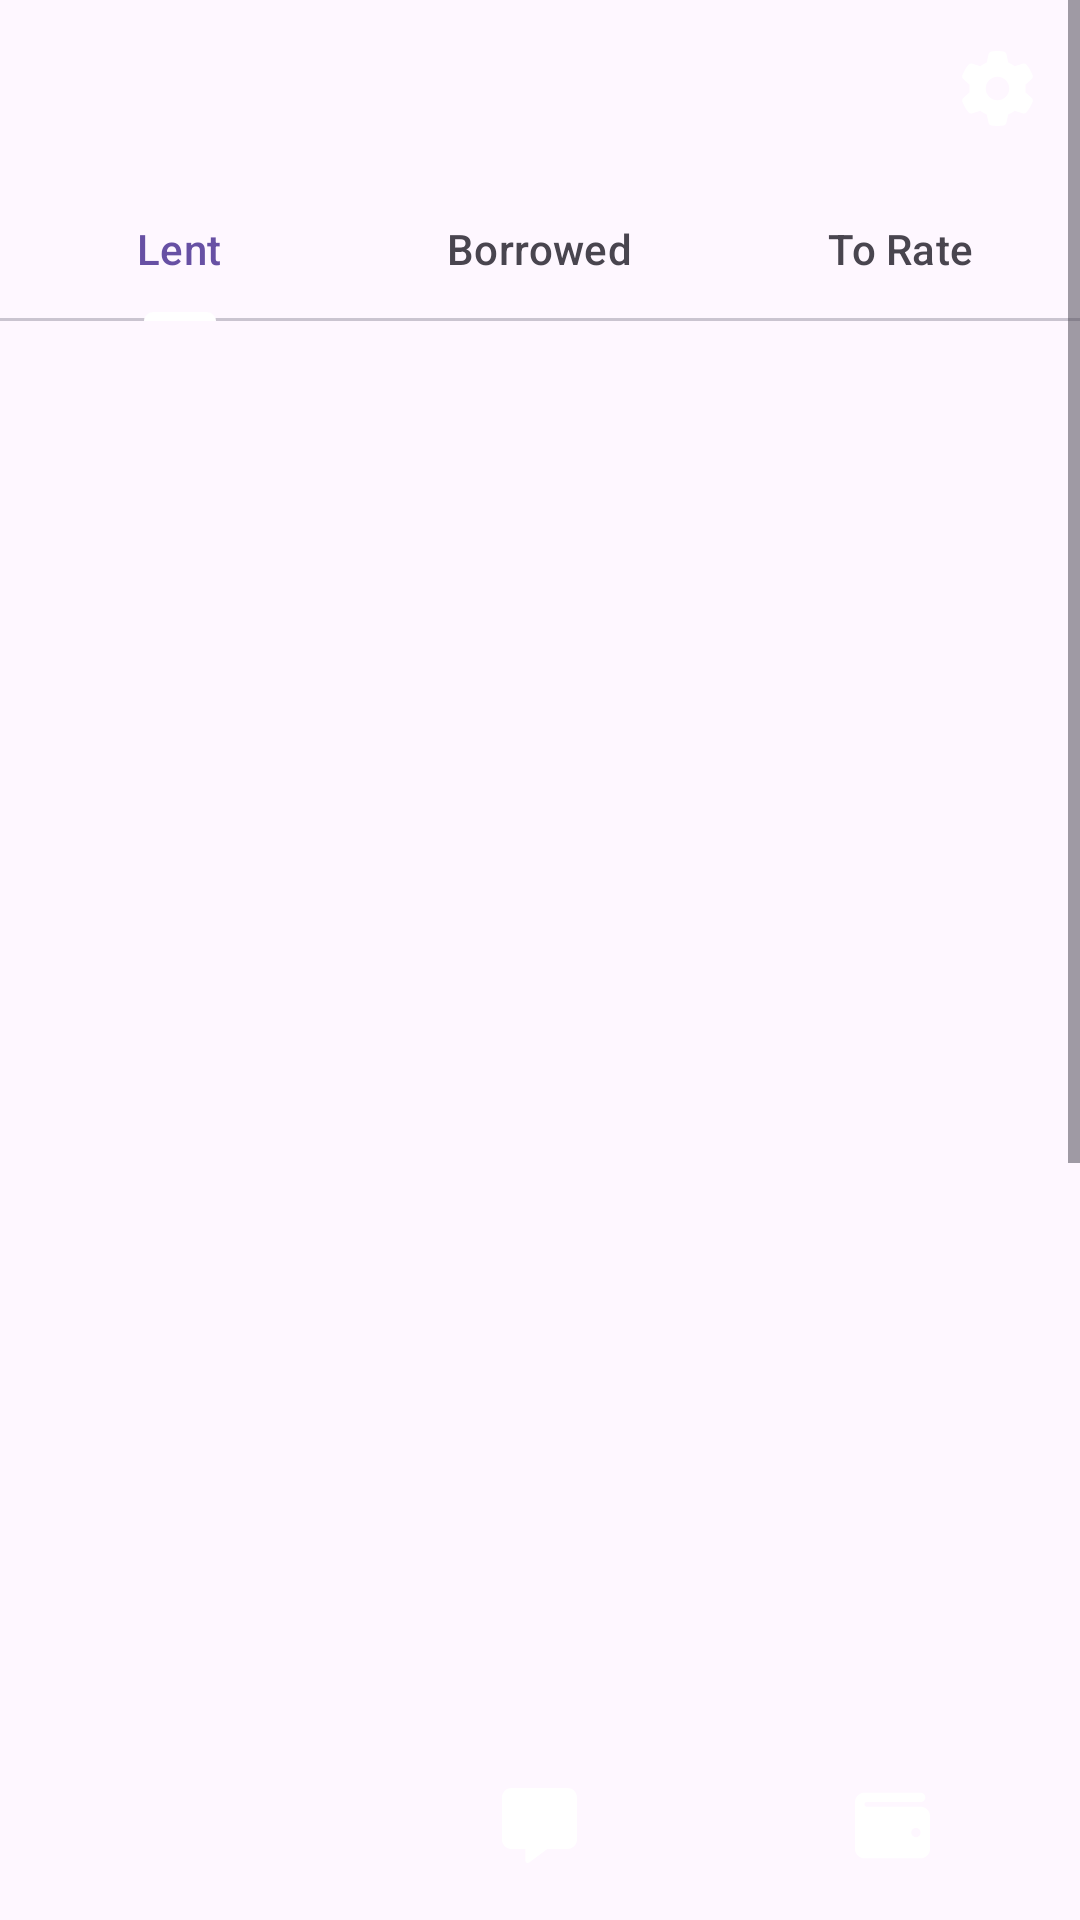

Write the Android layout XML for this screen, with the resource values it uses.
<!-- AndroidManifest.xml: application theme Theme.Hackathon -->
<!-- res/layout/activity_transactions.xml -->
<?xml version="1.0" encoding="utf-8"?>
<LinearLayout xmlns:android="http://schemas.android.com/apk/res/android"
    xmlns:app="http://schemas.android.com/apk/res-auto"
    xmlns:tools="http://schemas.android.com/tools"
    android:id="@+id/main"
    android:layout_width="match_parent"
    android:layout_height="match_parent"
    android:orientation="vertical"
    tools:context=".TransactionsActivity">

    <ScrollView
        android:layout_weight="1"
        android:layout_width="match_parent"
        android:layout_height="0dp">

        <LinearLayout
            android:layout_width="match_parent"
            android:layout_height="wrap_content"
            android:orientation="vertical">

            <LinearLayout
                android:layout_width="match_parent"
                android:layout_height="wrap_content"
                android:background="@color/main"
                android:gravity="center_vertical"
                android:orientation="horizontal"
                android:paddingHorizontal="15dp"
                android:paddingVertical="17dp">

                <ImageView
                    android:layout_width="20dp"
                    android:layout_height="20dp"
                    android:importantForAccessibility="no" />

                <Space
                    android:layout_width="0dp"
                    android:layout_height="0dp"
                    android:layout_weight="1" />

                <LinearLayout
                    android:layout_width="wrap_content"
                    android:layout_height="wrap_content"
                    android:gravity="center_vertical"
                    android:orientation="horizontal">

                    <ImageView
                        android:id="@+id/settings"
                        android:layout_width="25dp"
                        android:layout_height="25dp"
                        android:importantForAccessibility="no"
                        android:src="@drawable/setting" />
                </LinearLayout>


            </LinearLayout>

            <androidx.viewpager.widget.ViewPager
                android:id="@+id/pager"
                android:layout_width="match_parent"
                android:layout_height="800dp">

                <com.google.android.material.tabs.TabLayout
                    android:id="@+id/tabLayout"
                    android:layout_width="match_parent"
                    android:layout_height="wrap_content"
                    app:tabIndicatorColor="@color/main"
                    app:tabRippleColor="@color/main">

                    <com.google.android.material.tabs.TabItem
                        android:layout_width="wrap_content"
                        android:layout_height="wrap_content"
                        android:text="Lent" />

                    <com.google.android.material.tabs.TabItem
                        android:layout_width="wrap_content"
                        android:layout_height="wrap_content"
                        android:text="Borrowed" />

                    <com.google.android.material.tabs.TabItem
                        android:layout_width="wrap_content"
                        android:layout_height="wrap_content"
                        android:text="To Rate" />

                </com.google.android.material.tabs.TabLayout>
            </androidx.viewpager.widget.ViewPager>
        </LinearLayout>
    </ScrollView>

    <LinearLayout
        android:layout_width="match_parent"
        android:layout_height="wrap_content"
        android:orientation="vertical">

        <LinearLayout
            android:layout_width="match_parent"
            android:layout_height="wrap_content"
            android:background="@color/main"
            android:gravity="center_vertical"
            android:orientation="horizontal"
            android:paddingHorizontal="50dp"
            android:paddingVertical="19dp">

            <ImageView
                android:id="@+id/home"
                android:layout_width="25dp"
                android:layout_height="25dp"
                android:src="@drawable/house" />

            <Space
                android:layout_width="0dp"
                android:layout_height="1dp"
                android:layout_weight="1" />

            <ImageView
                android:layout_width="25dp"
                android:layout_height="25dp"
                android:src="@drawable/message" />

            <Space
                android:layout_width="0dp"
                android:layout_height="1dp"
                android:layout_weight="1" />

            <ImageView
                android:id="@+id/wallet"
                android:layout_width="25dp"
                android:layout_height="25dp"
                android:src="@drawable/wallet" />
        </LinearLayout>
    </LinearLayout>
</LinearLayout>
<!-- resources referenced by this layout -->
<resources>
  <!-- drawable message (drawable) -->
  <vector xmlns:android="http://schemas.android.com/apk/res/android"
      android:width="512dp"
      android:height="512dp"
      android:viewportWidth="512"
      android:viewportHeight="512">
    <path
        android:fillColor="#FFFF"
        android:pathData="M64,0C28.7,0 0,28.7 0,64L0,352c0,35.3 28.7,64 64,64l96,0 0,80c0,6.1 3.4,11.6 8.8,14.3s11.9,2.1 16.8,-1.5L309.3,416 448,416c35.3,0 64,-28.7 64,-64l0,-288c0,-35.3 -28.7,-64 -64,-64L64,0z"/>
  </vector>
  <!-- drawable setting (drawable) -->
  <vector xmlns:android="http://schemas.android.com/apk/res/android"
      android:width="512dp"
      android:height="512dp"
      android:viewportWidth="512"
      android:viewportHeight="512">
    <path
        android:fillColor="#FFFFFF"
        android:pathData="M495.9,166.6c3.2,8.7 0.5,18.4 -6.4,24.6l-43.3,39.4c1.1,8.3 1.7,16.8 1.7,25.4s-0.6,17.1 -1.7,25.4l43.3,39.4c6.9,6.2 9.6,15.9 6.4,24.6c-4.4,11.9 -9.7,23.3 -15.8,34.3l-4.7,8.1c-6.6,11 -14,21.4 -22.1,31.2c-5.9,7.2 -15.7,9.6 -24.5,6.8l-55.7,-17.7c-13.4,10.3 -28.2,18.9 -44,25.4l-12.5,57.1c-2,9.1 -9,16.3 -18.2,17.8c-13.8,2.3 -28,3.5 -42.5,3.5s-28.7,-1.2 -42.5,-3.5c-9.2,-1.5 -16.2,-8.7 -18.2,-17.8l-12.5,-57.1c-15.8,-6.5 -30.6,-15.1 -44,-25.4L83.1,425.9c-8.8,2.8 -18.6,0.3 -24.5,-6.8c-8.1,-9.8 -15.5,-20.2 -22.1,-31.2l-4.7,-8.1c-6.1,-11 -11.4,-22.4 -15.8,-34.3c-3.2,-8.7 -0.5,-18.4 6.4,-24.6l43.3,-39.4C64.6,273.1 64,264.6 64,256s0.6,-17.1 1.7,-25.4L22.4,191.2c-6.9,-6.2 -9.6,-15.9 -6.4,-24.6c4.4,-11.9 9.7,-23.3 15.8,-34.3l4.7,-8.1c6.6,-11 14,-21.4 22.1,-31.2c5.9,-7.2 15.7,-9.6 24.5,-6.8l55.7,17.7c13.4,-10.3 28.2,-18.9 44,-25.4l12.5,-57.1c2,-9.1 9,-16.3 18.2,-17.8C227.3,1.2 241.5,0 256,0s28.7,1.2 42.5,3.5c9.2,1.5 16.2,8.7 18.2,17.8l12.5,57.1c15.8,6.5 30.6,15.1 44,25.4l55.7,-17.7c8.8,-2.8 18.6,-0.3 24.5,6.8c8.1,9.8 15.5,20.2 22.1,31.2l4.7,8.1c6.1,11 11.4,22.4 15.8,34.3zM256,336a80,80 0,1 0,0 -160,80 80,0 1,0 0,160z"/>
  </vector>
  <!-- drawable wallet (drawable) -->
  <vector xmlns:android="http://schemas.android.com/apk/res/android"
      android:width="512dp"
      android:height="512dp"
      android:viewportWidth="512"
      android:viewportHeight="512">
    <path
        android:fillColor="#FFFF"
        android:pathData="M64,32C28.7,32 0,60.7 0,96L0,416c0,35.3 28.7,64 64,64l384,0c35.3,0 64,-28.7 64,-64l0,-224c0,-35.3 -28.7,-64 -64,-64L80,128c-8.8,0 -16,-7.2 -16,-16s7.2,-16 16,-16l368,0c17.7,0 32,-14.3 32,-32s-14.3,-32 -32,-32L64,32zM416,272a32,32 0,1 1,0 64,32 32,0 1,1 0,-64z"/>
  </vector>
  <style name="Theme.Hackathon" parent="Base.Theme.Hackathon" />
  <style name="Base.Theme.Hackathon" parent="Theme.Material3.DayNight.NoActionBar">
          
          
      </style>
</resources>
